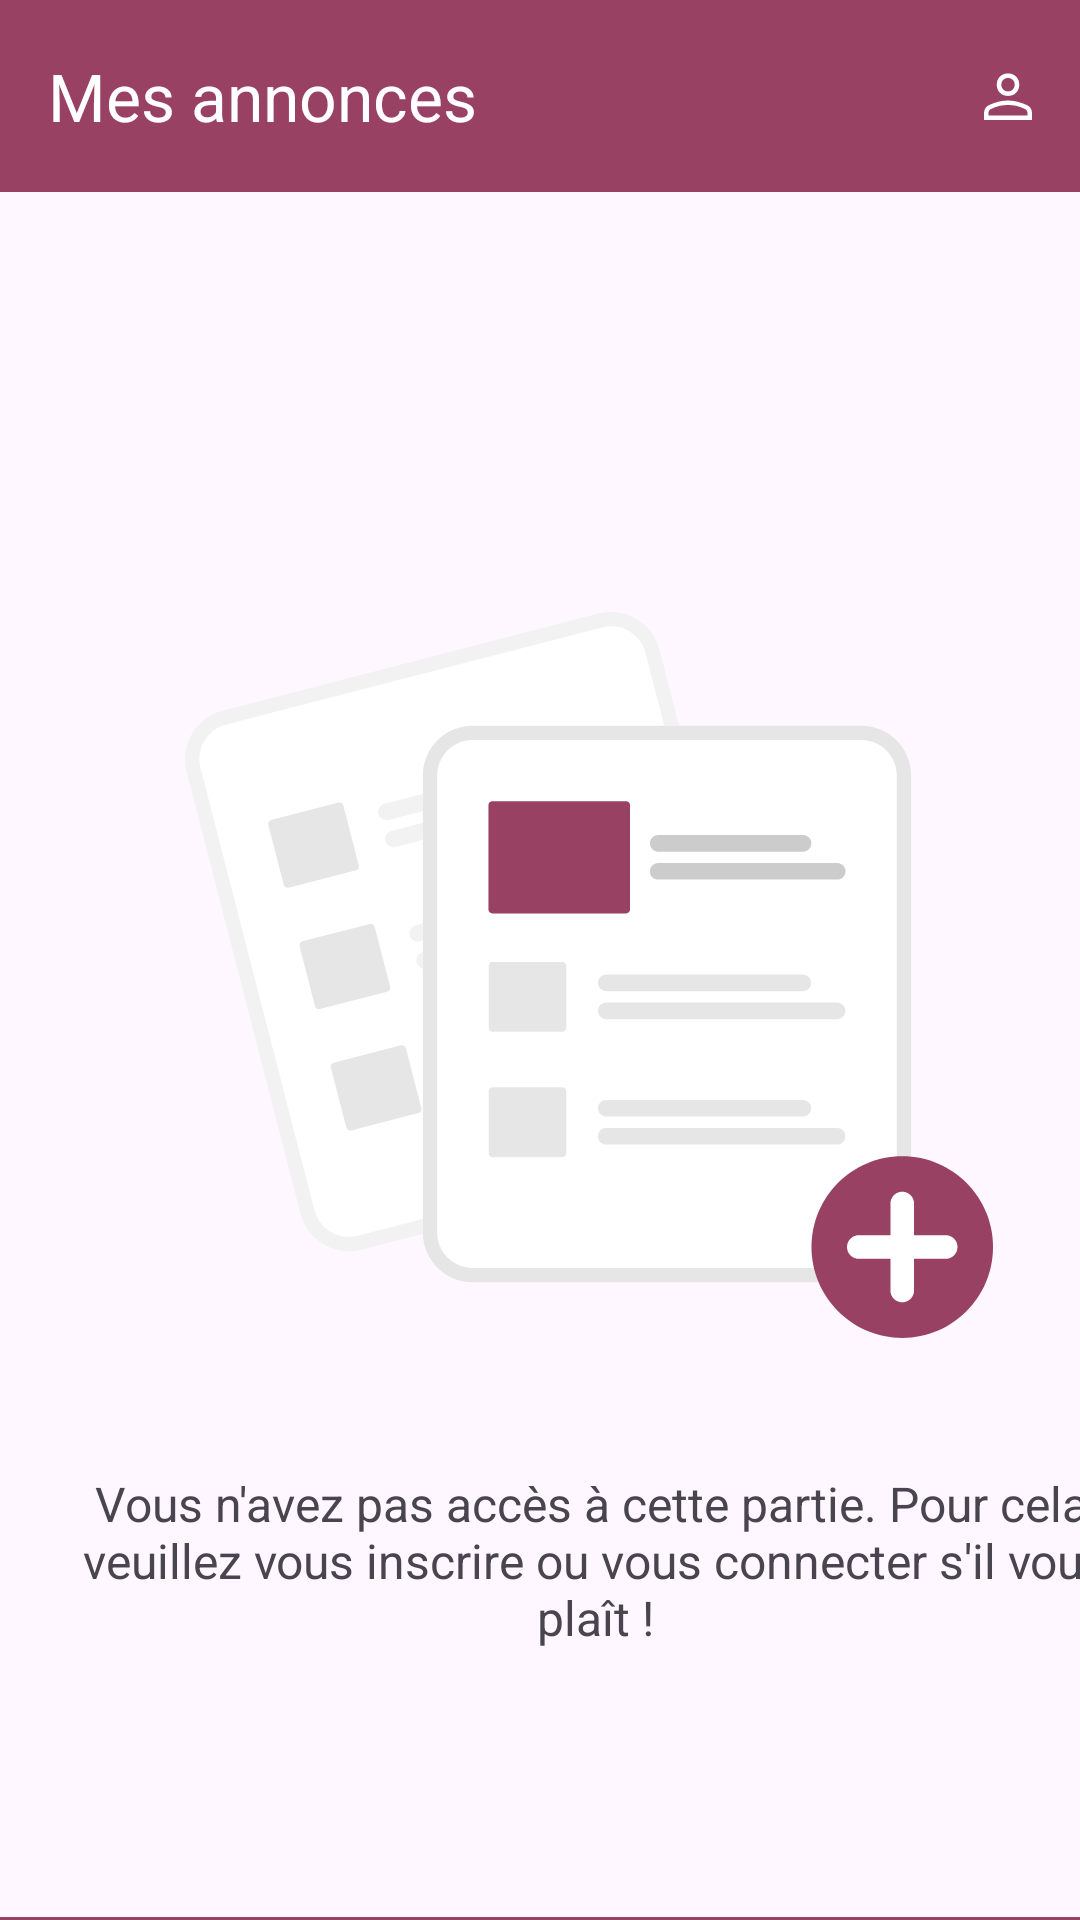

Layout XML and referenced resources for this Android screen:
<!-- AndroidManifest.xml: application theme Theme.Principal -->
<!-- res/layout/activity_mes_annonces_empty.xml -->
<?xml version="1.0" encoding="utf-8"?>

<androidx.constraintlayout.widget.ConstraintLayout xmlns:android="http://schemas.android.com/apk/res/android"
    xmlns:app="http://schemas.android.com/apk/res-auto"
    xmlns:tools="http://schemas.android.com/tools"
    android:layout_width="match_parent"
    android:layout_height="match_parent">

    <com.google.android.material.bottomnavigation.BottomNavigationView
        android:id="@+id/bottom_nav_bar"
        android:layout_width="match_parent"
        android:layout_height="wrap_content"
        android:layout_marginTop="1dp"
        app:backgroundTint="@color/primary"
        app:itemIconTint="@color/on_primary"
        app:itemRippleColor="@color/on_primary"
        app:itemTextColor="@color/on_primary"
        app:labelVisibilityMode="labeled"
        app:layout_constraintStart_toStartOf="parent"
        app:layout_constraintTop_toBottomOf="@+id/relativeLayout3"
        app:menu="@menu/bottom_navigation_menu">

    </com.google.android.material.bottomnavigation.BottomNavigationView>

    <com.google.android.material.appbar.AppBarLayout
        android:id="@+id/appBarLayout2"
        android:layout_width="match_parent"
        android:layout_height="wrap_content"
        android:backgroundTint="@color/primary">

        <com.google.android.material.appbar.MaterialToolbar
            android:id="@+id/topAppBar"
            android:layout_width="match_parent"
            android:layout_height="?attr/actionBarSize"
            app:menu="@menu/top_app_bar"
            app:title="Mes annonces"
            app:titleTextColor="@color/on_primary" />

    </com.google.android.material.appbar.AppBarLayout>

    <RelativeLayout
        android:id="@+id/relativeLayout3"
        android:layout_width="391dp"
        android:layout_height="574dp"
        app:layout_constraintStart_toStartOf="parent"
        app:layout_constraintTop_toBottomOf="@+id/appBarLayout2">

        <ImageView
            android:id="@+id/imageView2"
            android:layout_width="283dp"
            android:layout_height="242dp"
            android:layout_alignParentTop="true"
            android:layout_alignParentEnd="true"
            android:layout_marginTop="140dp"
            android:layout_marginEnd="53dp"
            app:layout_constraintEnd_toEndOf="parent"
            app:layout_constraintStart_toStartOf="parent"
            app:srcCompat="@drawable/annonces_empty" />

        <TextView
            android:id="@+id/textView3"
            android:layout_width="353dp"
            android:layout_height="wrap_content"
            android:layout_alignParentEnd="true"
            android:layout_alignParentBottom="true"
            android:layout_marginEnd="16dp"
            android:layout_marginBottom="88dp"
            android:text="Vous n'avez pas accès à cette partie. Pour cela, veuillez vous inscrire ou vous connecter s'il vous plaît !"
            android:textAlignment="center"
            android:textSize="16sp"
            app:layout_constraintEnd_toEndOf="parent"
            app:layout_constraintStart_toStartOf="parent" />
    </RelativeLayout>

</androidx.constraintlayout.widget.ConstraintLayout>
<!-- resources referenced by this layout -->
<resources>
  <color name="on_primary">#ffffff</color>
  <color name="primary">#984162</color>
  <!-- drawable annonces_empty: vector/xml drawable (drawable, 10152 chars, omitted) -->
  <style name="Theme.Principal" parent="Theme.Material3.Light.NoActionBar">
      </style>
</resources>
